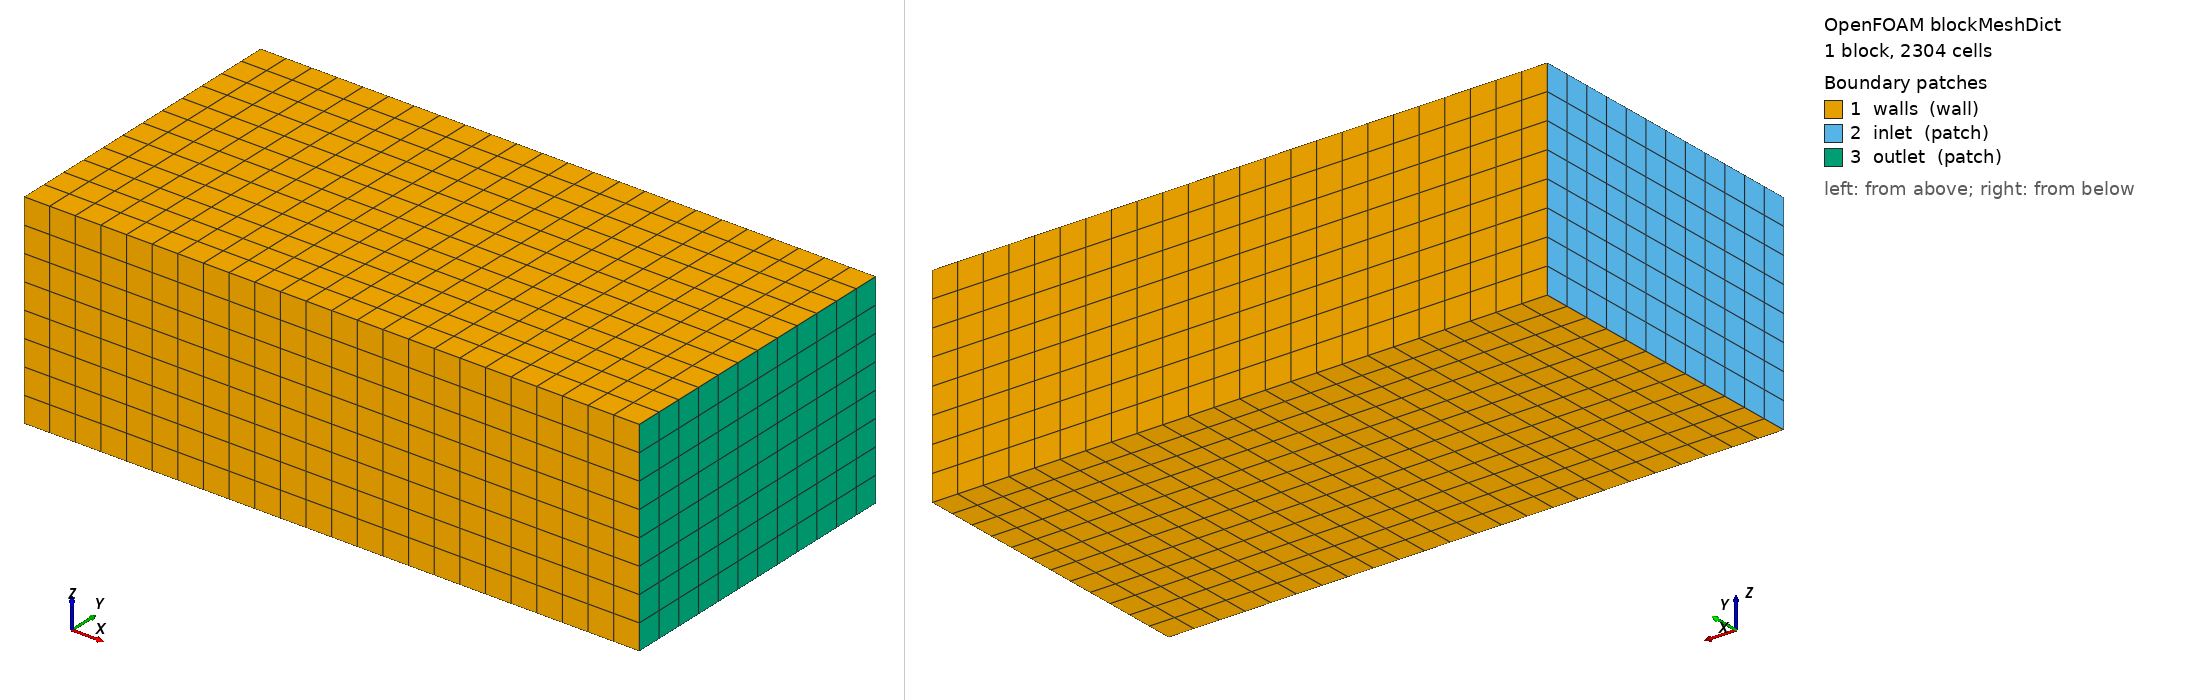

OpenFOAM case: the mesh blockMesh builds from blockMeshDict, 1 block(s), 2304 cells. Boundary patches (legend numbers): 1 walls (wall), 2 inlet (patch), 3 outlet (patch). Left view from above one corner, right view from below the opposite corner. Boundary conditions: 4 field file(s) under 0/; 3 of 3 drawn patches have an entry in a shipped field file.

=== system/blockMeshDict ===
FoamFile
{
    version 2.0;
    format ascii;
    class dictionary;
    location "system";
    object blockMeshDict;
}
convertToMeters 1;
vertices
(
 (0 0 0) (24 0 0) (24 12 0) (0 12 0)
 (0 0 8) (24 0 8) (24 12 8) (0 12 8)
);
blocks (hex (0 1 2 3 4 5 6 7) (24 12 8) simpleGrading (1 1 1));
edges ();
boundary
(
 walls { type wall; faces ((0 1 5 4) (3 7 6 2) (0 3 2 1) (4 5 6 7)); }
 inlet { type patch; faces ((0 4 7 3)); }
 outlet { type patch; faces ((1 2 6 5)); }
);
mergePatchPairs ();


=== 0/U ===
FoamFile
{
    version 2.0;
    format ascii;
    class volVectorField;
    location "0";
    object U;
}
dimensions [0 0 0 0 0 0 0];
internalField uniform (0 0 0);
boundaryField
{
 walls { type fixedValue; value uniform (0 0 0); }
 inlet { type fixedValue; value uniform (0.03 0 0); }
 outlet { type zeroGradient; }
}


=== 0/alpha.A ===
FoamFile
{
    version 2.0;
    format ascii;
    class volScalarField;
    location "0";
    object alpha.A;
}
dimensions [0 0 0 0 0 0 0];
internalField uniform 0.0196078431372549;
boundaryField
{
 walls { type zeroGradient; }
 inlet { type fixedValue; value uniform 0.9803921568627451; }
 outlet { type zeroGradient; }
}


=== 0/porosity ===
FoamFile
{
    version 2.0;
    format ascii;
    class volScalarField;
    location "0";
    object porosity;
}
dimensions [0 0 0 0 0 0 0];
internalField uniform 1;
boundaryField
{
 walls { type zeroGradient; }
 inlet { type zeroGradient; }
 outlet { type zeroGradient; }
}


=== 0/rho ===
FoamFile
{
    version 2.0;
    format ascii;
    class volScalarField;
    location "0";
    object rho;
}
dimensions [0 0 0 0 0 0 0];
internalField uniform 1.02;
boundaryField
{
 walls { type zeroGradient; }
 inlet { type fixedValue; value uniform 1.02; }
 outlet { type zeroGradient; }
}
